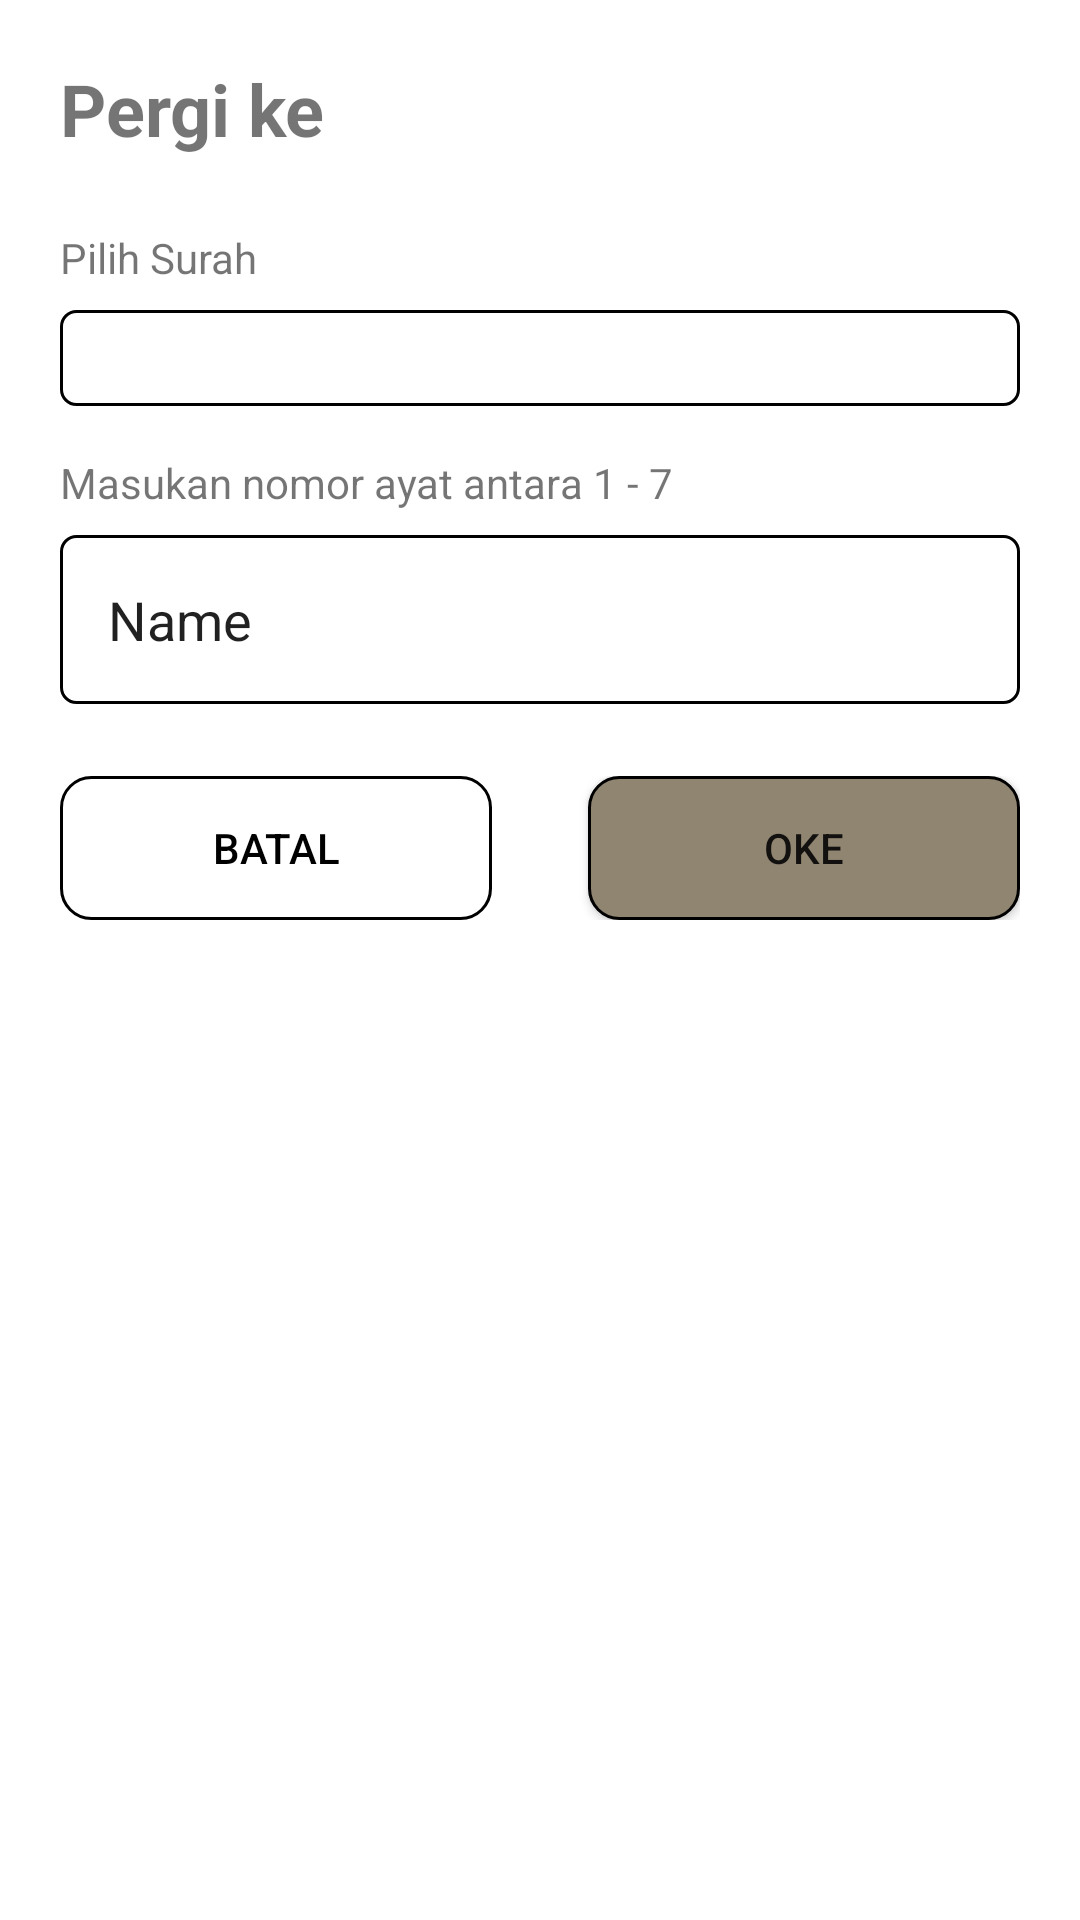

Android layout source for this screen:
<!-- AndroidManifest.xml: application theme Theme.BacaQuran -->
<!-- res/layout/dialog_find_surah.xml -->
<?xml version="1.0" encoding="utf-8"?>
<androidx.constraintlayout.widget.ConstraintLayout xmlns:android="http://schemas.android.com/apk/res/android"
    xmlns:app="http://schemas.android.com/apk/res-auto"
    xmlns:tools="http://schemas.android.com/tools"
    android:layout_width="match_parent"
    android:layout_height="wrap_content"
    android:orientation="vertical"
    android:padding="20dp">

    <TextView
        android:id="@+id/textView"
        android:layout_width="match_parent"
        android:layout_height="wrap_content"
        android:text="Pergi ke"
        android:textSize="24sp"
        android:textStyle="bold"
        app:layout_constraintStart_toStartOf="parent"
        app:layout_constraintTop_toTopOf="parent" />

    <TextView
        android:id="@+id/textView2"
        android:layout_width="match_parent"
        android:layout_height="wrap_content"
        android:layout_marginTop="24dp"
        android:text="Pilih Surah"
        app:layout_constraintStart_toStartOf="@id/textView"
        app:layout_constraintTop_toBottomOf="@id/textView" />

    <Spinner
        android:id="@+id/spinner"
        android:layout_width="match_parent"
        android:layout_height="wrap_content"
        android:layout_marginTop="8dp"
        android:background="@drawable/rounded_corner_background"
        android:padding="16dp"
        app:layout_constraintStart_toStartOf="@id/textView2"
        app:layout_constraintTop_toBottomOf="@id/textView2" />

    <TextView
        android:id="@+id/textView3"
        android:layout_width="match_parent"
        android:layout_height="wrap_content"
        android:layout_marginTop="16dp"
        android:text="Masukan nomor ayat antara 1 - 7"
        app:layout_constraintStart_toStartOf="@id/spinner"
        app:layout_constraintTop_toBottomOf="@id/spinner" />

    <EditText
        android:id="@+id/editTextText"
        android:layout_width="match_parent"
        android:layout_height="wrap_content"
        android:layout_marginTop="8dp"
        android:background="@drawable/rounded_corner_background"
        android:inputType="text"
        android:padding="16dp"
        android:text="Name"
        app:layout_constraintStart_toStartOf="@id/textView3"
        app:layout_constraintTop_toBottomOf="@id/textView3" />

    <LinearLayout
        android:layout_width="match_parent"
        android:layout_height="wrap_content"
        android:layout_marginTop="24dp"
        android:orientation="horizontal"
        app:layout_constraintStart_toStartOf="@id/editTextText"
        app:layout_constraintTop_toBottomOf="@id/editTextText">

        <Button
            android:id="@+id/button"
            android:layout_width="wrap_content"
            android:layout_height="wrap_content"
            android:layout_marginEnd="16dp"
            android:layout_weight="1"
            android:background="@drawable/outlined_button_background"
            android:text="Batal"
            android:textColor="@android:color/black" />

        <Button
            android:id="@+id/button2"
            android:layout_width="wrap_content"
            android:layout_height="wrap_content"
            android:layout_marginStart="16dp"
            android:layout_weight="1"
            android:background="@drawable/button_background"
            android:text="Oke" />
    </LinearLayout>
</androidx.constraintlayout.widget.ConstraintLayout>
<!-- resources referenced by this layout -->
<resources>
  <!-- drawable button_background (drawable) -->
  <?xml version="1.0" encoding="utf-8"?>
  <selector xmlns:android="http://schemas.android.com/apk/res/android">
      <item android:state_pressed="true">
          <shape android:shape="rectangle">
              <solid android:color="@color/stonewall" />
              <stroke
                  android:width="1dp"
                  android:color="@android:color/black" />
              <corners android:radius="10dp" />
          </shape>
      </item>
      <item>
          <shape android:shape="rectangle">
              <solid android:color="@color/stonewall" />
              <stroke
                  android:width="1dp"
                  android:color="@android:color/black" />
              <corners android:radius="10dp" />
          </shape>
      </item>
  </selector>
  <!-- drawable outlined_button_background (drawable) -->
  <?xml version="1.0" encoding="utf-8"?>
  <selector xmlns:android="http://schemas.android.com/apk/res/android">
      <item android:state_pressed="true">
          <shape android:shape="rectangle">
              <solid android:color="@android:color/transparent" />
              <stroke
                  android:width="1dp"
                  android:color="@android:color/black" />
              <corners android:radius="10dp" />
          </shape>
      </item>
      <item>
          <shape android:shape="rectangle">
              <solid android:color="@android:color/transparent" />
              <stroke
                  android:width="1dp"
                  android:color="@android:color/black" />
              <corners android:radius="10dp" />
          </shape>
      </item>
  </selector>
  <!-- drawable rounded_corner_background (drawable) -->
  <?xml version="1.0" encoding="utf-8"?>
  <shape xmlns:android="http://schemas.android.com/apk/res/android"
      android:shape="rectangle">
      <corners android:radius="5dp" />
      <solid android:color="@android:color/white" />
      <stroke
          android:width="1dp"
          android:color="@android:color/black" />
  </shape>
  <style name="Theme.BacaQuran" parent="Base.Theme.BacaQuran" />
  <color name="stonewall">#908571</color>
  <style name="Base.Theme.BacaQuran" parent="Theme.MaterialComponents.DayNight.NoActionBar">
          
          
      </style>
</resources>
